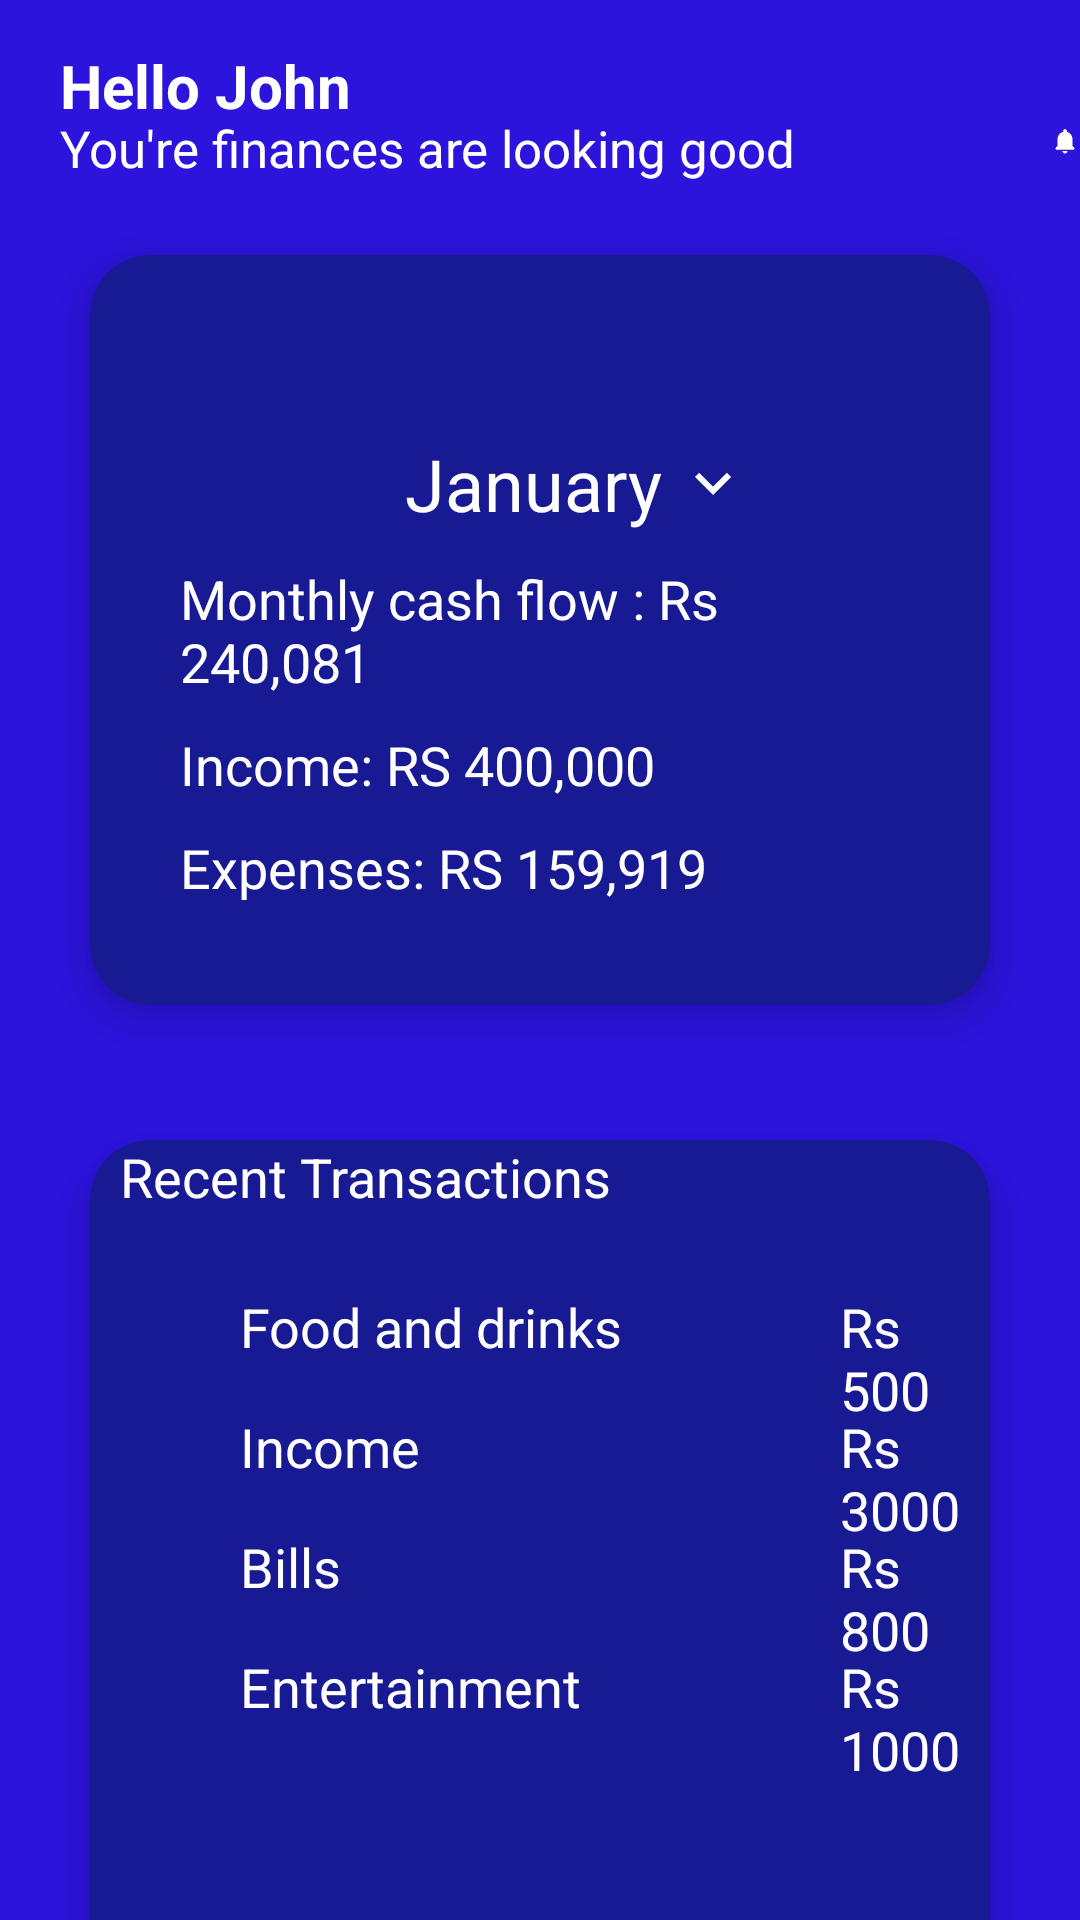

Write the Android layout XML for this screen, with the resource values it uses.
<!-- AndroidManifest.xml: application theme Theme.FinanceFit -->
<!-- res/layout/fragment_home.xml -->
<?xml version="1.0" encoding="utf-8"?>

<FrameLayout
    xmlns:android="http://schemas.android.com/apk/res/android"
    xmlns:tools="http://schemas.android.com/tools"
    xmlns:app="http://schemas.android.com/apk/res-auto"
    android:layout_width="match_parent"
    android:layout_height="match_parent"
    android:background="#2C14DD"
    tools:context=".HomeFragment">

    <TextView
        android:layout_width="wrap_content"
        android:layout_height="wrap_content"
        android:text="Hello John"
        android:textColor="@color/white"
        android:textSize="20sp"
        android:textStyle="bold"
        android:layout_marginTop="15dp"
        android:layout_marginLeft="20dp"/>

    <TextView
        android:layout_width="wrap_content"
        android:layout_height="wrap_content"
        android:text="You're finances are looking good"
        android:textColor="@color/white"
        android:textSize="17sp"
        android:layout_marginTop="38dp"
        android:layout_marginLeft="20dp"/>
    <ImageView
        android:layout_width="wrap_content"
        android:layout_height="wrap_content"
        android:id="@+id/notification"
        android:src="@drawable/round_notifications_24"
        android:layout_marginLeft="350dp"
        android:layout_marginTop="35dp"/>

    <androidx.cardview.widget.CardView
        android:id="@+id/financeCardView"
        android:layout_width="match_parent"
        android:layout_height="250dp"
        android:layout_marginRight="30dp"
        android:layout_marginLeft="30dp"
        android:layout_marginTop="85dp"
        app:cardCornerRadius="20dp"
        app:cardElevation="8dp"
        app:cardBackgroundColor="#181A93">

        <LinearLayout
            android:orientation="vertical"
            android:layout_width="match_parent"
            android:layout_marginLeft="30dp"
            android:layout_marginTop="30dp"
            android:layout_marginRight="30dp"
            android:layout_height="wrap_content"
            android:gravity="center">

            <LinearLayout
                android:layout_width="wrap_content"
                android:layout_height="wrap_content"
                android:orientation="vertical">

                <TextView
                    android:layout_width="wrap_content"
                    android:layout_height="wrap_content"
                    android:drawableRight="@drawable/arrow_down"
                    android:drawablePadding="5dp"
                    android:layout_marginTop="30dp"
                    android:layout_marginLeft="75dp"
                    android:text="January"
                    android:textColor="@color/white"
                    android:textSize="24sp" />

                <TextView
                    android:layout_width="wrap_content"
                    android:layout_height="wrap_content"
                    android:layout_marginTop="10dp"
                    android:text="Monthly cash flow : Rs 240,081"
                    android:textColor="@color/white"
                    android:textSize="18sp" />

                <TextView
                    android:layout_width="wrap_content"
                    android:layout_height="wrap_content"
                    android:layout_marginTop="10dp"
                    android:layout_marginRight="15dp"
                    android:text="Income: RS 400,000"
                    android:textColor="@color/white"
                    android:textSize="18sp" />

                <TextView
                    android:layout_width="wrap_content"
                    android:layout_height="wrap_content"
                    android:layout_marginTop="10dp"
                    android:text="Expenses: RS 159,919"
                    android:textColor="@color/white"
                    android:textSize="18sp" />
            </LinearLayout>
        </LinearLayout>

    </androidx.cardview.widget.CardView>

    <androidx.cardview.widget.CardView
        android:id="@+id/recentTransaction"
        android:layout_width="match_parent"
        android:layout_height="280dp"
        android:layout_marginRight="30dp"
        android:layout_marginLeft="30dp"
        android:layout_marginTop="380dp"
        app:cardCornerRadius="20dp"
        app:cardElevation="8dp"
        app:cardBackgroundColor="#181A93">

        <TextView
            android:layout_width="wrap_content"
            android:layout_height="wrap_content"
            android:textSize="18sp"
            android:textColor="@color/white"
            android:text="Recent Transactions"
            android:layout_marginLeft="10dp"
            android:layout_marginBottom="5dp" />

        <TextView
            android:layout_width="wrap_content"
            android:layout_height="wrap_content"
            android:textSize="18sp"
            android:textColor="@color/white"
            android:text="Food and drinks"
            android:layout_marginLeft="50dp"
            android:layout_marginTop="50dp" />

        <TextView
            android:layout_width="wrap_content"
            android:layout_height="wrap_content"
            android:textSize="18sp"
            android:textColor="@color/white"
            android:text="Rs 500"
            android:layout_marginLeft="250dp"
            android:layout_marginTop="50dp" />

        <TextView
            android:layout_width="wrap_content"
            android:layout_height="wrap_content"
            android:textSize="18sp"
            android:textColor="@color/white"
            android:text="Income"
            android:layout_marginLeft="50dp"
            android:layout_marginTop="90dp" />

        <TextView
            android:layout_width="wrap_content"
            android:layout_height="wrap_content"
            android:textSize="18sp"
            android:textColor="@color/white"
            android:text="Rs 3000"
            android:layout_marginLeft="250dp"
            android:layout_marginTop="90dp" />

        <TextView
            android:layout_width="wrap_content"
            android:layout_height="wrap_content"
            android:textSize="18sp"
            android:textColor="@color/white"
            android:text="Bills"
            android:layout_marginLeft="50dp"
            android:layout_marginTop="130dp" />

        <TextView
            android:layout_width="wrap_content"
            android:layout_height="wrap_content"
            android:textSize="18sp"
            android:textColor="@color/white"
            android:text="Rs 800"
            android:layout_marginLeft="250dp"
            android:layout_marginTop="130dp" />

        <TextView
            android:layout_width="wrap_content"
            android:layout_height="wrap_content"
            android:textSize="18sp"
            android:textColor="@color/white"
            android:text="Entertainment"
            android:layout_marginLeft="50dp"
            android:layout_marginTop="170dp" />

        <TextView
            android:layout_width="wrap_content"
            android:layout_height="wrap_content"
            android:textSize="18sp"
            android:textColor="@color/white"
            android:text="Rs 1000"
            android:layout_marginLeft="250dp"
            android:layout_marginTop="170dp" />
    </androidx.cardview.widget.CardView>

</FrameLayout>
<!-- resources referenced by this layout -->
<resources>
  <color name="white">#FFFFFFFF</color>
  <!-- drawable arrow_down (drawable) -->
  <vector xmlns:android="http://schemas.android.com/apk/res/android" android:height="24dp" android:tint="#FFFFFF" android:viewportHeight="24" android:viewportWidth="24" android:width="24dp">
        
      <path android:fillColor="@android:color/white" android:pathData="M7.41,8.59L12,13.17l4.59,-4.58L18,10l-6,6 -6,-6 1.41,-1.41z"/>
      
  </vector>
  <!-- drawable round_notifications_24 (drawable) -->
  <vector xmlns:android="http://schemas.android.com/apk/res/android" android:height="24dp" android:tint="#FFFFFF" android:viewportHeight="24" android:viewportWidth="24" android:width="24dp">
        
      <path android:fillColor="@android:color/white" android:pathData="M12,22c1.1,0 2,-0.9 2,-2h-4c0,1.1 0.89,2 2,2zM18,16v-5c0,-3.07 -1.64,-5.64 -4.5,-6.32L13.5,4c0,-0.83 -0.67,-1.5 -1.5,-1.5s-1.5,0.67 -1.5,1.5v0.68C7.63,5.36 6,7.92 6,11v5l-1.29,1.29c-0.63,0.63 -0.19,1.71 0.7,1.71h13.17c0.89,0 1.34,-1.08 0.71,-1.71L18,16z"/>
      
  </vector>
  <style name="Theme.FinanceFit" parent="Base.Theme.FinanceFit" />
  <style name="Base.Theme.FinanceFit" parent="Theme.AppCompat.Light.NoActionBar">
          
          
      </style>
</resources>
